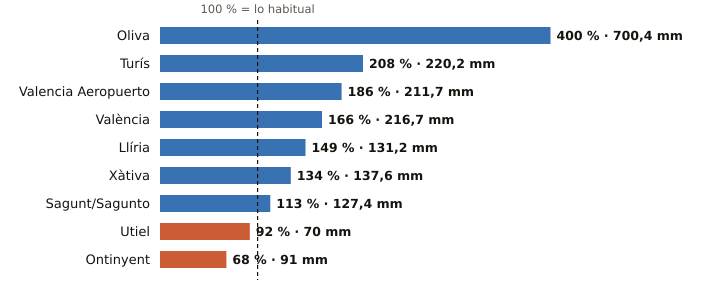

The table this chart was drawn from, first rows:
estacion, provincia, indicativo, mm_otono, referencia_mm, pct, periodo_referencia, hasta, hora
Oliva, Valencia, 8058X, 700.4, 174.9, 400, 1991-2020, 2026-10-27, 4
Turís, Valencia, 8337X, 220.2, 105.9, 208, 2008-2025, 2026-10-26, 
Valencia Aeropuerto, Valencia, 8414A, 211.7, 113.8, 186, 1991-2020, 2026-10-27, 4
València, Valencia, 8416, 216.7, 130.9, 166, 1991-2020, 2026-10-27, 4
Llíria, Valencia, 8409X, 131.2, 88.2, 149, 2008-2025, 2026-10-27, 4
Xàtiva, Valencia, 8293X, 137.6, 102.8, 134, 1991-2020, 2026-10-27, 4
Sagunt/Sagunto, Valencia, 8446Y, 127.4, 112.3, 113, 2006-2025, 2026-10-27, 1
Utiel, Valencia, 8309X, 70.0, 76.0, 92, 1991-2020, 2026-10-27, 4
Ontinyent, Valencia, 8283X, 91.0, 133.5, 68, 2008-2025, 2026-10-27, 4
